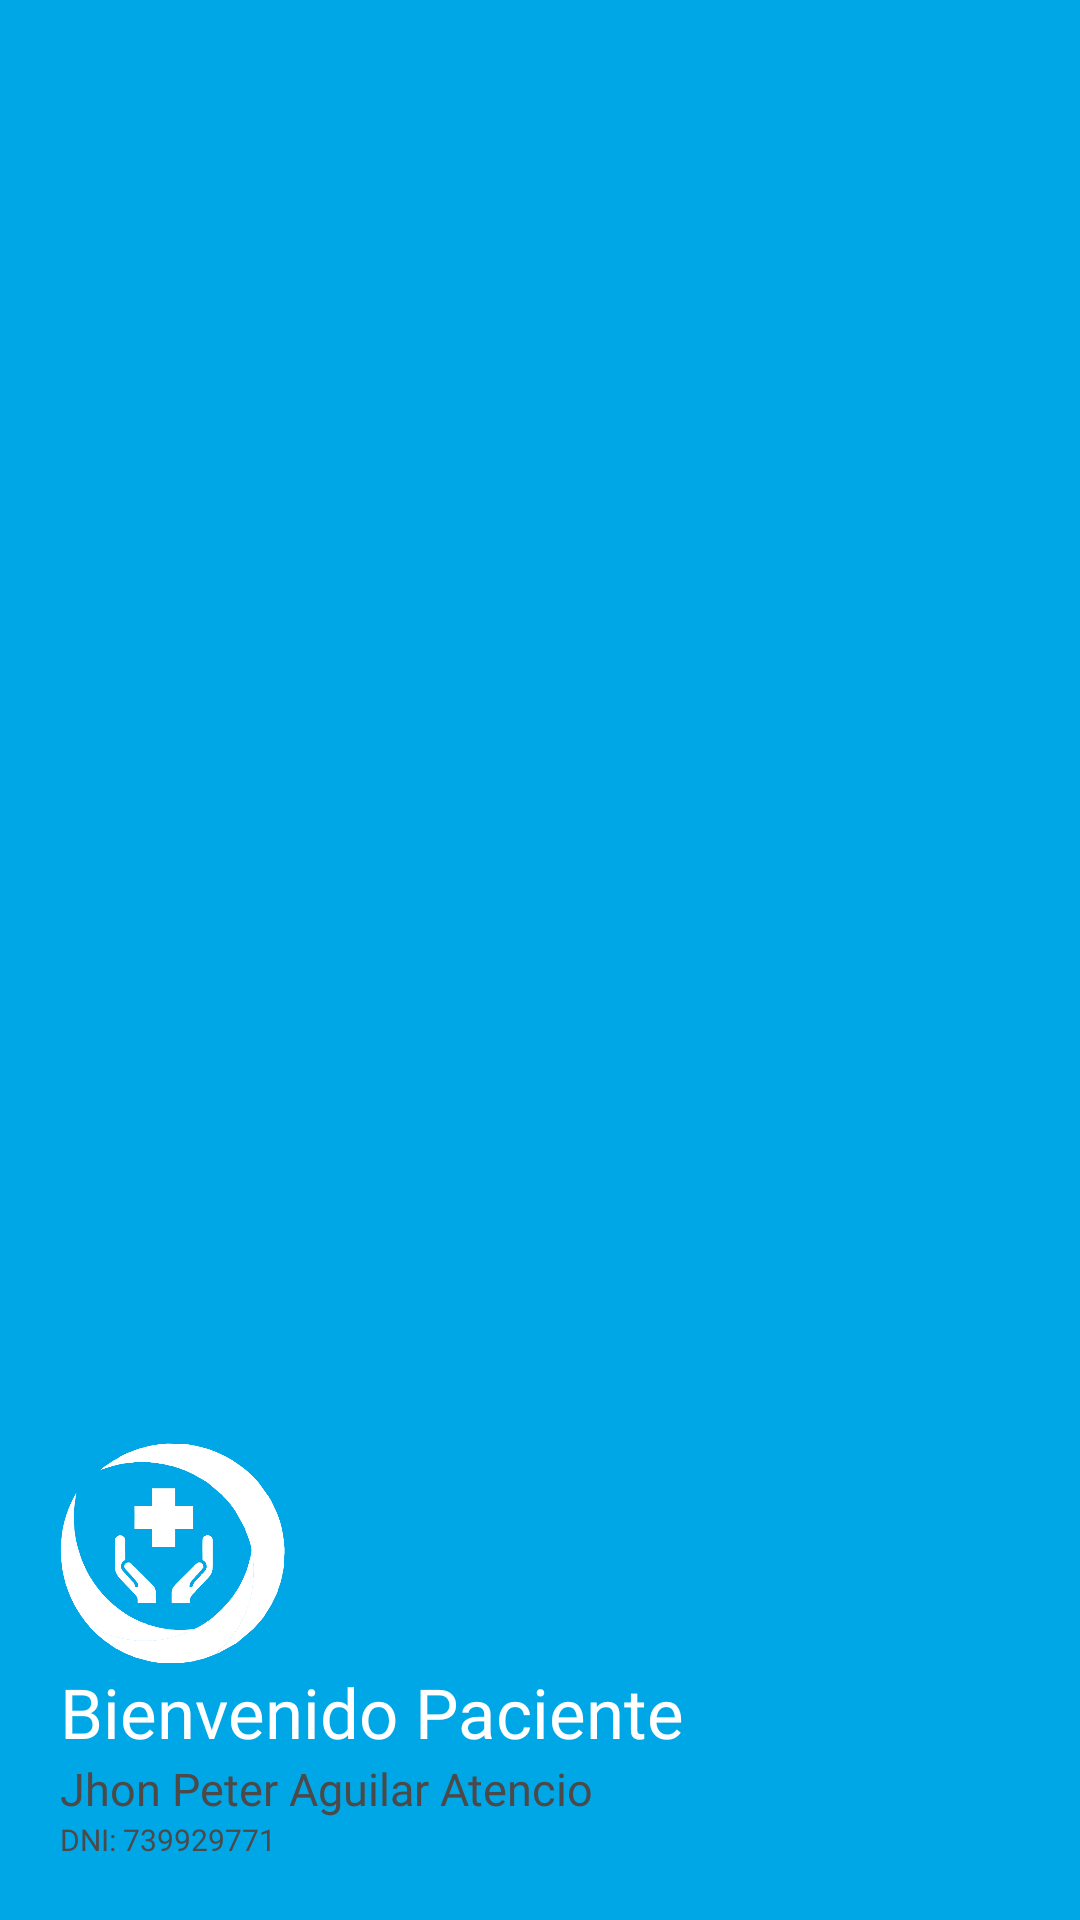

Write the Android layout XML for this screen, with the resource values it uses.
<!-- AndroidManifest.xml: application theme AppTheme -->
<!-- res/layout/header.xml -->
<?xml version="1.0" encoding="utf-8"?>
<LinearLayout
    xmlns:android="http://schemas.android.com/apk/res/android"
    android:layout_width="match_parent"
    android:layout_height="200dp"
    android:orientation="vertical"
    android:background="@color/colofondo"
    android:gravity="bottom"
    android:padding="20dp">

    <ImageView
        android:layout_width="75dp"
        android:layout_height="75dp"
        android:src="@drawable/panel2"/>
    <TextView
        android:layout_width="wrap_content"
        android:layout_height="wrap_content"
        android:text="Bienvenido Paciente"
        android:textSize="23sp"
        android:textColor="@color/colorWhite"
        android:fontFamily="@font/arima_madurai_medium"/>
    <TextView
        android:layout_width="wrap_content"
        android:layout_height="wrap_content"
        android:text="Jhon Peter Aguilar Atencio"
        android:textSize="15sp"
        android:textColor="@color/colorgrizclaro"
        android:fontFamily="@font/arima_madurai_light"/>
    <TextView
        android:layout_width="wrap_content"
        android:layout_height="wrap_content"
        android:text="DNI: 739929771"
        android:textSize="10sp"
        android:textColor="@color/colorgrizclaro"
        android:fontFamily="@font/arima_madurai_light"/>
</LinearLayout>
<!-- resources referenced by this layout -->
<resources>
  <color name="colofondo">#00A7E7</color>
  
     /*------------colores del recycleview----------*/
  <color name="colorWhite">#fff</color>
  <color name="colorgrizclaro">#4C4949</color>
  <!-- drawable panel2: png bitmap (drawable, 45655 bytes) -->
  <style name="AppTheme" parent="Theme.MaterialComponents.Light.NoActionBar.Bridge">
          
          <item name="colorPrimary">@color/colorgrizclaro</item>
          <item name="colorPrimaryDark">@color/colorPrimaryDark</item>
          <item name="colorAccent">@color/colorgrizclaro</item>
          <item name="android:statusBarColor">#00000000</item>
      </style>
      //el tema NoActionBar nos permite tener una pantalla completa sin turbal
  <color name="colorPrimaryDark">#3700B3</color>
</resources>
